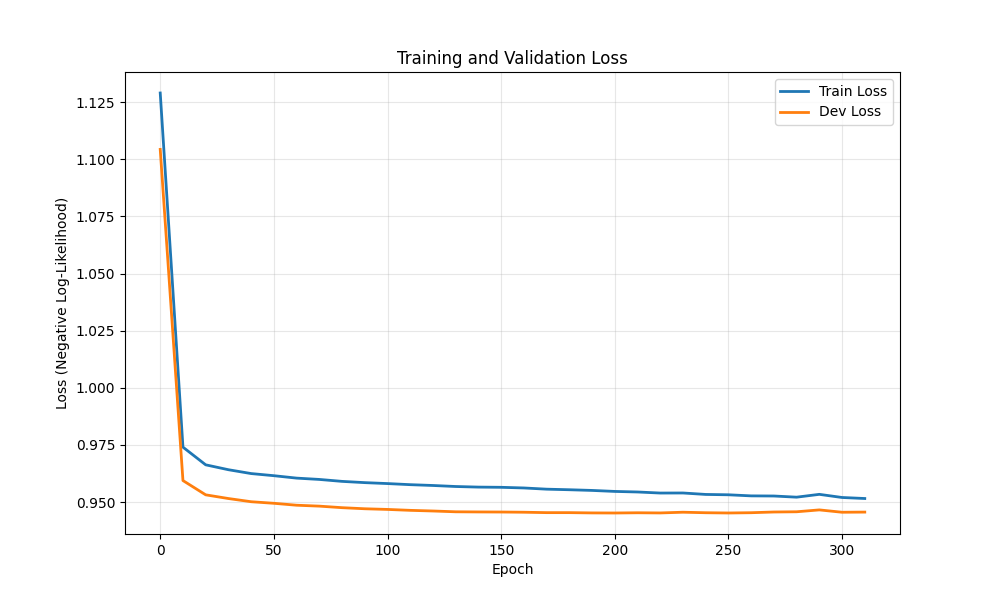

The table this chart was drawn from, first rows:
epoch, train_loss, dev_loss
0, 1.129, 1.104
10, 0.974, 0.9594
20, 0.9663, 0.9532
30, 0.9642, 0.9516
40, 0.9625, 0.9502
50, 0.9616, 0.9495
60, 0.9605, 0.9486
70, 0.9599, 0.9482
80, 0.9591, 0.9476
90, 0.9585, 0.9471
100, 0.9581, 0.9468
110, 0.9576, 0.9464
120, 0.9573, 0.9461
130, 0.9568, 0.9458
140, 0.9566, 0.9457
150, 0.9565, 0.9457
160, 0.9562, 0.9456
170, 0.9557, 0.9454
180, 0.9554, 0.9454
190, 0.9551, 0.9453
200, 0.9547, 0.9452
210, 0.9544, 0.9453
220, 0.954, 0.9453
230, 0.954, 0.9456
240, 0.9534, 0.9453
250, 0.9532, 0.9452
260, 0.9527, 0.9454
270, 0.9527, 0.9457
280, 0.9522, 0.9458
290, 0.9534, 0.9466
300, 0.952, 0.9456
310, 0.9516, 0.9456
